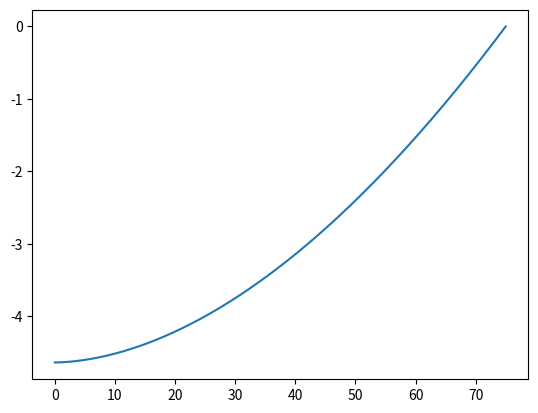

Reproduce this figure in Python.
import scipy as scp
import numpy as np
from numpy import pi, random
from scipy import integrate
import matplotlib.pyplot as plt


def tMax(g):
    mElectron = 0.51099895000
    mPronton = 938.272
    return (2 * mElectron * ((g ** 2) - 1)) / (1 + 2 * g * (mElectron / mPronton) + (mElectron / mPronton) ** 2)


def beta(g):
    return np.sqrt(1 - 1 / (g ** 2))


def gamma(t):
    mProton = 938.272
    return t / mProton + 1


def f(x):
    i = 75 / 1000000
    rElectron = 2.81e-13
    nElectron = 3.3428e23
    mElectron = 0.51099895000

    g = gamma(x)
    b = beta(g)
    return 1 / (2 * pi * rElectron ** 2 * mElectron * nElectron * b ** -2 *
                (np.log((2 * mElectron * b ** 2 * g ** 2 * tMax(g))/(i ** 2)) - 2 * b ** 2))


energies = list(np.linspace(75, 0, 10000))
ss = np.array([])
for i in range(len(energies) - 1):
    s = integrate.quad(f, energies[i], energies[i + 1])[0]
    ss = np.append(ss, s)
ss = list(np.cumsum(ss))
energies.pop(0)

plt.plot(energies, ss)
plt.show()